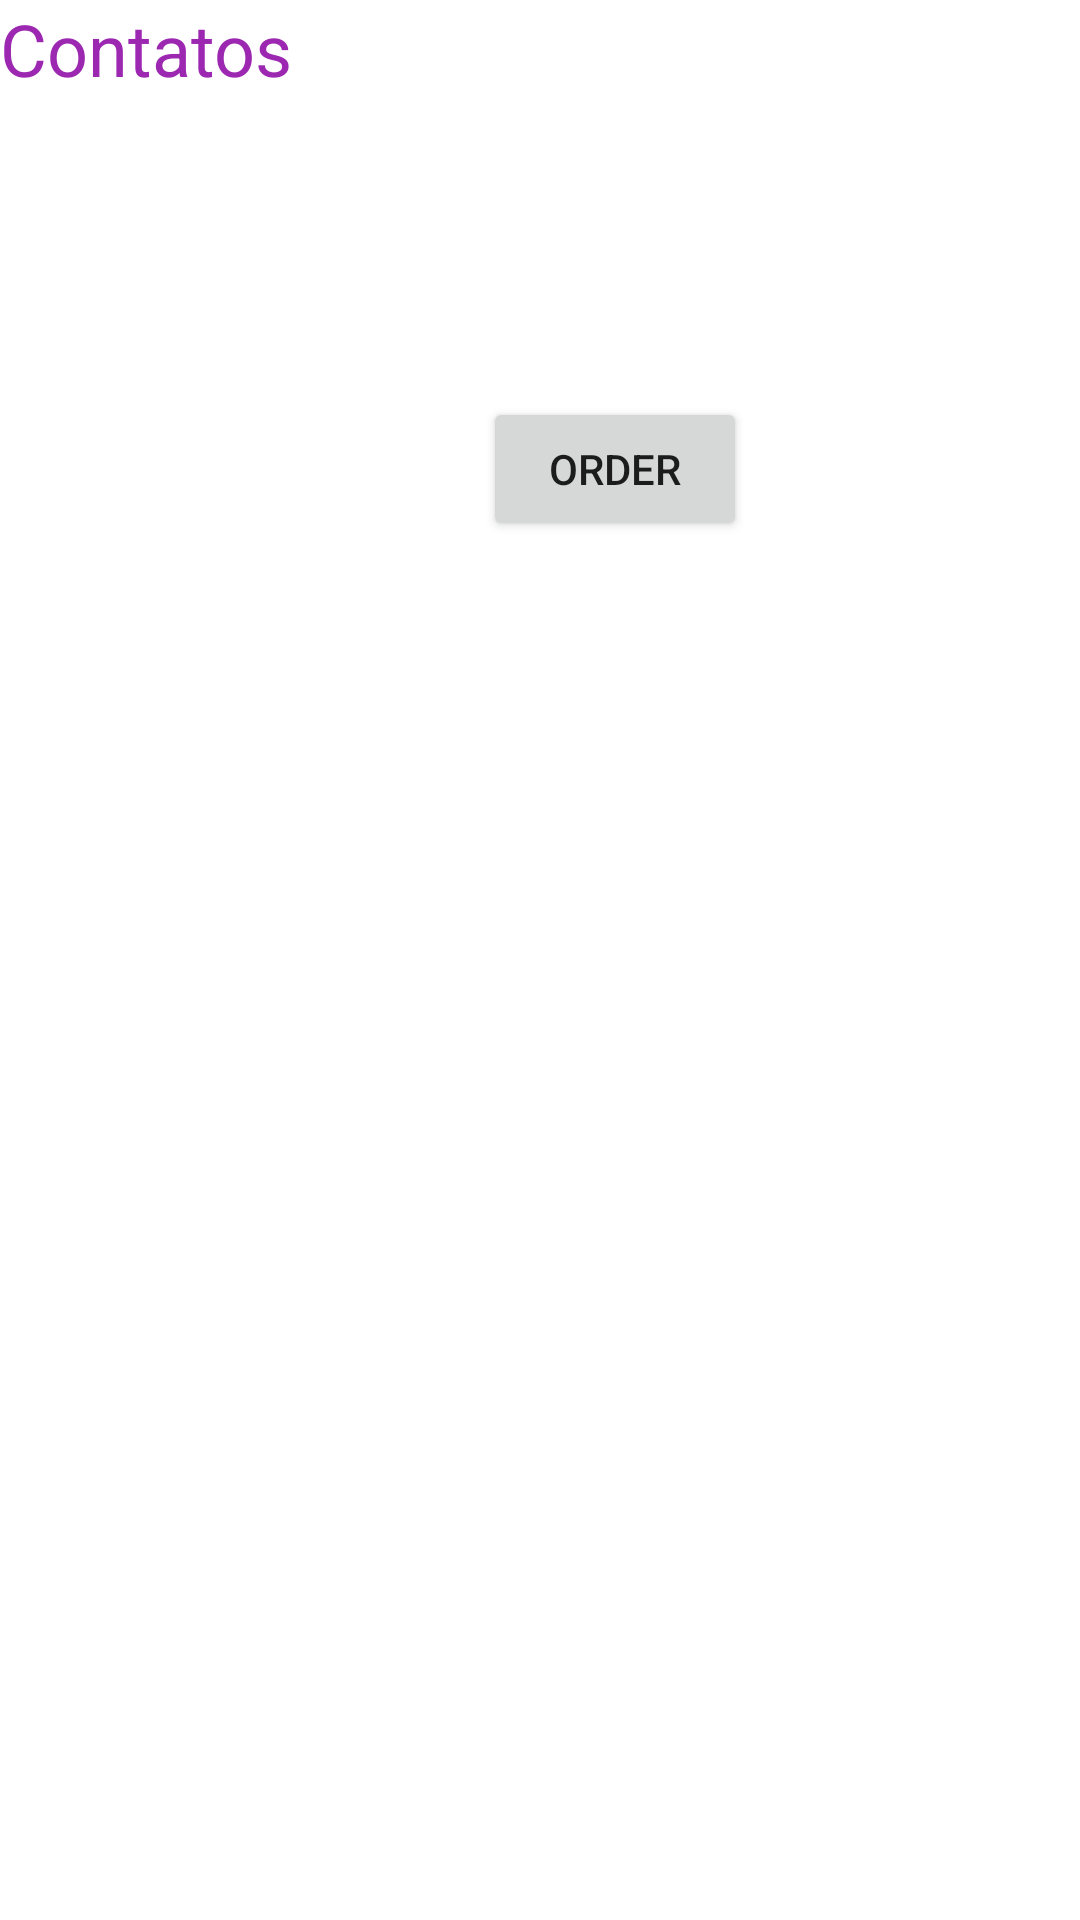

Write the Android layout XML for this screen, with the resource values it uses.
<!-- AndroidManifest.xml: application theme Theme.Potatos -->
<!-- res/layout/activity_contato.xml -->
<?xml version="1.0" encoding="utf-8"?>
<androidx.constraintlayout.widget.ConstraintLayout xmlns:android="http://schemas.android.com/apk/res/android"
    xmlns:app="http://schemas.android.com/apk/res-auto"
    xmlns:tools="http://schemas.android.com/tools"
    android:layout_width="match_parent"
    android:layout_height="match_parent"
    tools:context=".ContatoActivity">

    <TextView
        android:id="@+id/textView2"
        android:layout_width="wrap_content"
        android:layout_height="wrap_content"
        android:text="Contatos"
        android:textColor="#9C27B0"
        android:textSize="24sp"
        tools:layout_editor_absoluteX="156dp"
        tools:layout_editor_absoluteY="316dp" />

    <Button
        android:id="@+id/button2"
        android:layout_width="wrap_content"
        android:layout_height="wrap_content"
        android:layout_marginStart="161dp"
        android:layout_marginLeft="161dp"
        android:layout_marginTop="100dp"
        android:text="@string/pedidos_name"
        app:layout_constraintStart_toStartOf="parent"
        app:layout_constraintTop_toBottomOf="@+id/textView2" />
</androidx.constraintlayout.widget.ConstraintLayout>
<!-- resources referenced by this layout -->
<resources>
  <string name="pedidos_name">Order</string>
  <style name="Theme.Potatos" parent="Theme.MaterialComponents.DayNight.DarkActionBar">
          
          <item name="colorPrimary">@color/purple_500</item>
          <item name="colorPrimaryVariant">@color/purple_700</item>
          <item name="colorOnPrimary">@color/white</item>
          
          <item name="colorSecondary">@color/teal_200</item>
          <item name="colorSecondaryVariant">@color/teal_700</item>
          <item name="colorOnSecondary">@color/black</item>
          
          <item name="android:statusBarColor" tools:targetApi="l">?attr/colorPrimaryVariant</item>
          
      </style>
  <!-- not gathered from this repository: default colours our renderer supplied (Android Studio template values) -->
  <color name="purple_500">#FF6200EE</color>
  <color name="purple_700">#FF3700B3</color>
  <color name="teal_200">#FF03DAC5</color>
  <color name="teal_700">#FF018786</color>
  <color name="black">#FF000000</color>
  <color name="white">#FFFFFFFF</color>
</resources>
